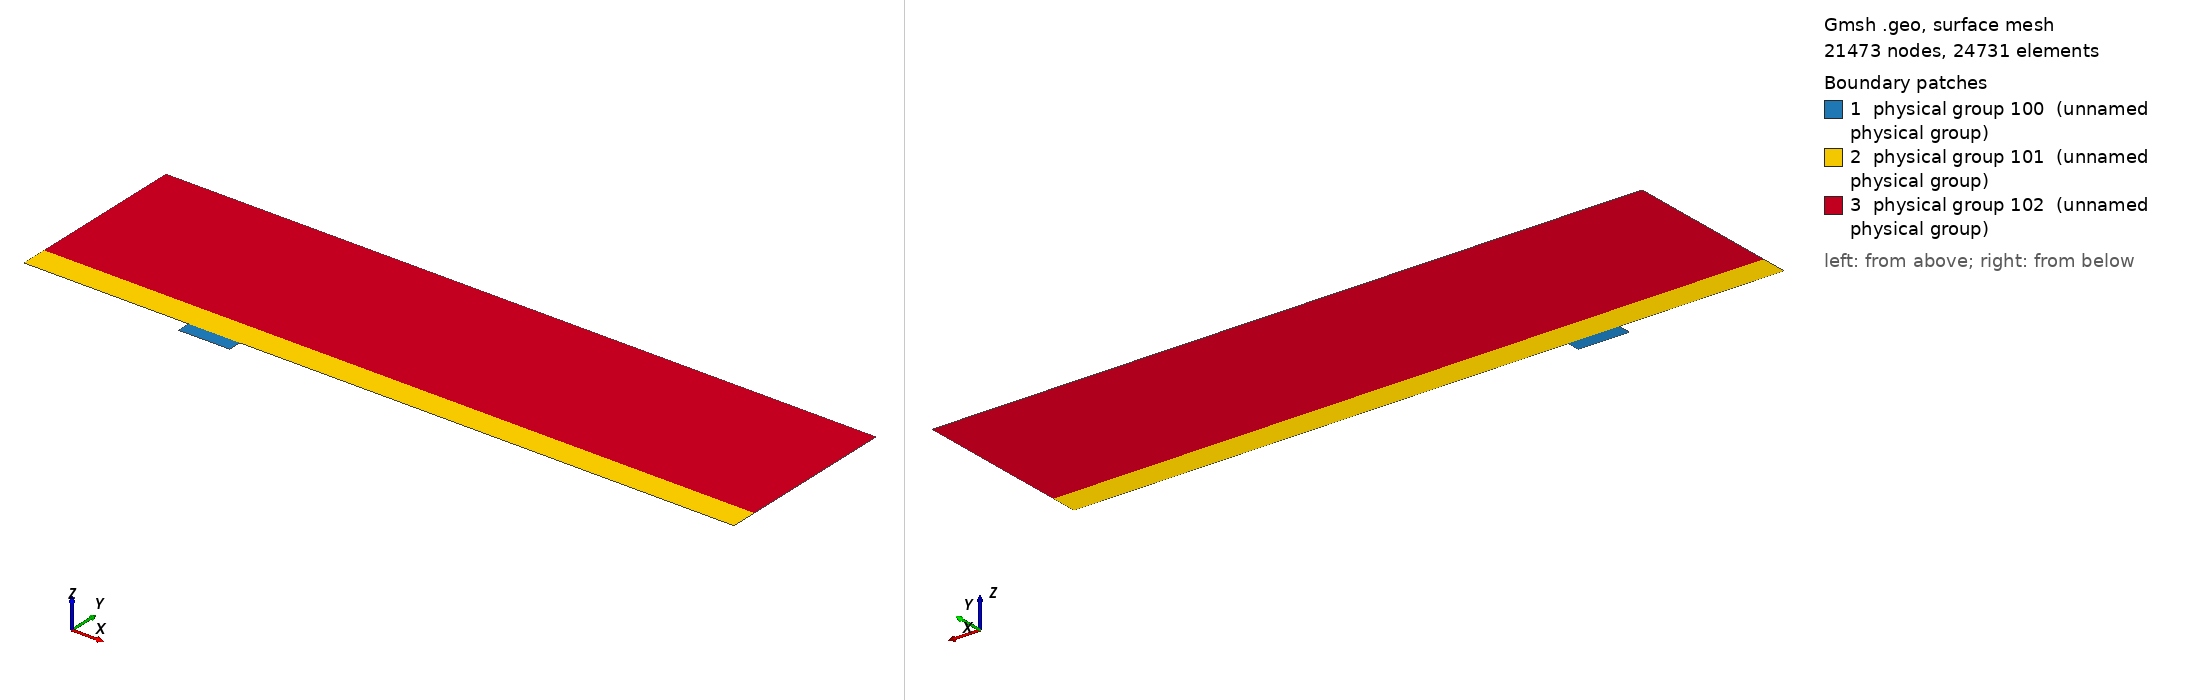

Gmsh geometry script, surface-meshed: 21473 nodes, 24731 surface elements. Boundary patches (legend numbers): 1 physical group 100 (unnamed physical group), 2 physical group 101 (unnamed physical group), 3 physical group 102 (unnamed physical group). Left view from above one corner, right view from below the opposite corner. Legend entries are the model's physical surfaces. The drawing asked Gmsh for element sizes between 1% and 20% of the model's largest extent; the script's own settings can give other sizes.

=== mesh_d4_w15.5.geo (drawn) ===
// Macro parameters
deltaStar = 1;
D = 4 * deltaStar; // depth of the gap 
W = 15.5 * deltaStar; // width of the gap
BL = 8 * deltaStar; // height of the second layer of quad elements
x0 = 50 * deltaStar; // x distance from inflow to gap
lengthOutflow = 150 * deltaStar; // length after the gap
x1 = W + lengthOutflow; // last point of the domain
triagHeightRegion = 6 * BL; // height of the triangular region
h = BL + triagHeightRegion; // height of the domain


// Micro parameters
dx = 0.05; // dx of square elements near the leading and trailing edge of the gap (most resolution-demanding points in the domain)

// All the value below are between 0 and 1. =1  means the elements are all equal in size. Avoid using values very close to 1, because we dividing by log(p) in the formula.
p_in_v = 0.95; // densitiy concentration of elements inside the gap, vertically.
p_in_h = 0.95; // densitiy concentration of elements inside the gap, horizontally. 

p_out_h = 0.9; // densitiy concentration of elements outside the gap, horizontally.
p_out_v_inflow = 0.97; // densitiy concentration of elements outside the gap, vertically, near the inflow.
p_out_v_outflow = 0.99; // densitiy concentration of elements outside the gap, vertically, near the outflow.
p_triag_h = 1.2; // densitiy concentration of elements in the triangular region of the domain, horizontally.


// Automated parameters 
a_in_v = dx / (W / 2);
a_in_h = dx / (D / 2);
a_out_h = dx / BL;
a_out_v_inflow = dx / x0;
a_out_v_outflow = dx / lengthOutflow;

// for the derivation of the formula, see file 20250123_gmshFormula.md in the docs folder
N_in_v = Ceil( Log (a_in_v / (1 - p_in_v + a_in_v * p_in_v)) / Log(p_in_v) );
N_in_h = Ceil( Log (a_in_h / (1 - p_in_h + a_in_h * p_in_h)) / Log(p_in_h) );
N_out_h = Ceil( Log (a_out_h / (1 - p_out_h + a_out_h * p_out_h)) / Log(p_out_h) );
N_out_v_inflow = Ceil( Log (a_out_v_inflow / (1 - p_out_v_inflow + a_out_v_inflow * p_out_v_inflow)) / Log(p_out_v_inflow) );
N_out_v_outflow = Ceil( Log (a_out_v_outflow / (1 - p_out_v_outflow + a_out_v_outflow * p_out_v_outflow)) / Log(p_out_v_outflow) );

// for triangular region
dx_triag_h = BL * (1 - p_out_h) / (1 - p_out_h ^ (N_out_h + 1));
a_triag_h = dx_triag_h / triagHeightRegion;
N_triag_h = Ceil( Log (1 - (1 - p_triag_h) / a_triag_h) / Log(p_triag_h) );
dx_triag_v = triagHeightRegion * p_triag_h ^ N_triag_h * (1 - p_triag_h) / (1 - p_triag_h ^ (N_triag_h + 1));
a_triag_v = dx_triag_v / (x0 + W + lengthOutflow);
N_triag_v = Ceil( 1/(a_triag_v) - 1 ); // we assume p_triag_v = 1, otherwise the formula is different


Point(1) = {-x0, 0, 0};
Point(2) = {0,0,0};
Point(3) = {0,-D,0};
Point(4) = {W,-D,0};
Point(5) = {W,0,0};
Point(6) = {x1,0,0};
Point(7) = {x1,BL,0};
Point(8) = {x1,h,0};
Point(9) = {-x0,h,0};
Point(10) = {-x0,BL,0};
Point(11) = {0,BL,0};
Point(12) = {W,BL,0};
Point(13) = {W/2,0,0};
Point(14) = {W/2,BL,0};
Point(15) = {0,-D/2,0};
Point(16) = {W/2,-D,0};
Point(17) = {W,-D/2,0};

Line(1) = {1,2};
Line(2) = {2,15};
Line(3) = {3,16};
Line(4) = {4,17};
Line(5) = {5,6};
Line(6) = {6,7};
Line(7) = {7,8};
Line(8) = {8,9};
Line(9) = {9,10};
Line(10) = {10,1};
Line(11) = {10,11};
Line(12) = {11,14};
Line(13) = {12,7};
Line(14) = {2,13};
Line(15) = {15,3};
Line(16) = {16,4};
Line(17) = {17,5};
Line(18) = {13,5};
Line(19) = {14,12};

Curve Loop(1) = {2, 15, 3, 16, 4, 17, -18, -14};
Plane Surface(1) = {1};

Curve Loop(2) = {1,14,18,5,6,-13,-19,-12,-11,10};
Plane Surface(2) = {2};

Curve Loop(3) = {11, 12, 19, 13, 7, 8, 9};
Plane Surface(3) = {3};


Transfinite Surface {1} = {3, 4, 5, 2}; // number '1' must match the number '1' of plane surface
Transfinite Surface {2} = {1, 6, 7, 10}; // number '2' must match the number '2' of plane surface

Transfinite Curve {-14, 18, -3, 16, -12, 19} = N_in_v Using Progression p_in_v;
Transfinite Curve {-2, 15, 17, -4} = N_in_h Using Progression p_in_h;


Transfinite Curve {1, 11} = N_out_v_inflow Using Progression p_out_v_inflow;
Transfinite Curve {10, -6} = N_out_h Using Progression p_out_h;
Transfinite Curve {-13, -5} = N_out_v_outflow Using Progression p_out_v_outflow;

Recombine Surface {1, 2};

Transfinite Curve {8} = N_triag_v Using Progression 1;
Transfinite Curve {7, -9} = N_triag_h Using Progression p_triag_h;

// defining boundary
Physical Curve(1) = {9, 10}; // inlet
Physical Curve(2) = {6, 7}; // outlet
Physical Curve(3) = {8}; // top
Physical Curve(4) = {1, 3, 16, 5, 2, 15, 4, 17}; // wall


Physical Surface(100) = {1};
Physical Surface(101) = {2};
Physical Surface(102) = {3};
